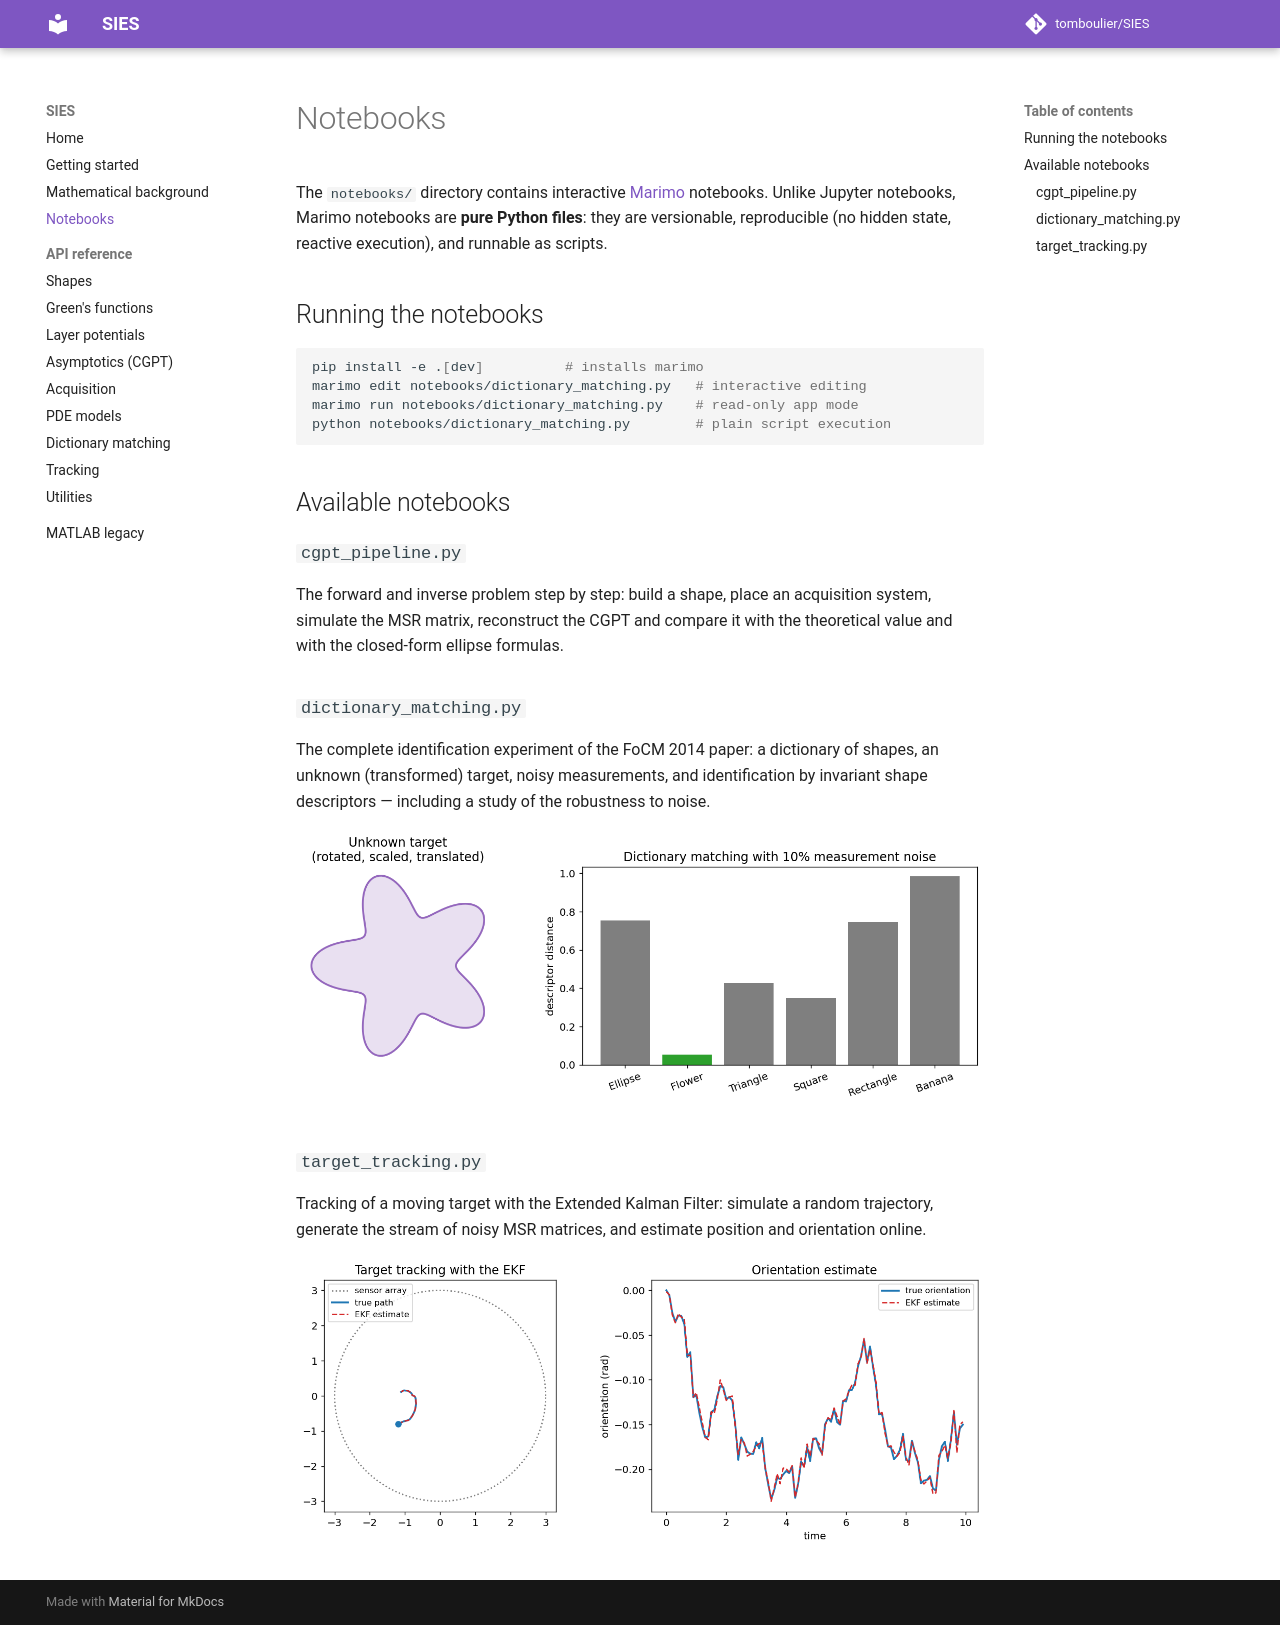

repository: tomboulier/SIES · page: notebooks/index.html · generator: mkdocs

# Notebooks

The `notebooks/` directory contains interactive [Marimo](https://marimo.io)
notebooks. Unlike Jupyter notebooks, Marimo notebooks are **pure Python
files**: they are versionable, reproducible (no hidden state, reactive
execution), and runnable as scripts.

## Running the notebooks

```bash
pip install -e .[dev]          # installs marimo
marimo edit notebooks/dictionary_matching.py   # interactive editing
marimo run notebooks/dictionary_matching.py    # read-only app mode
python notebooks/dictionary_matching.py        # plain script execution
```

## Available notebooks

### `cgpt_pipeline.py`

The forward and inverse problem step by step: build a shape, place an
acquisition system, simulate the MSR matrix, reconstruct the CGPT and compare
it with the theoretical value and with the closed-form ellipse formulas.

### `dictionary_matching.py`

The complete identification experiment of the FoCM 2014 paper: a dictionary
of shapes, an unknown (transformed) target, noisy measurements, and
identification by invariant shape descriptors — including a study of the
robustness to noise.

![Matching results](assets/matching_results.png)

### `target_tracking.py`

Tracking of a moving target with the Extended Kalman Filter: simulate a
random trajectory, generate the stream of noisy MSR matrices, and estimate
position and orientation online.

![Tracking](assets/tracking.png)
